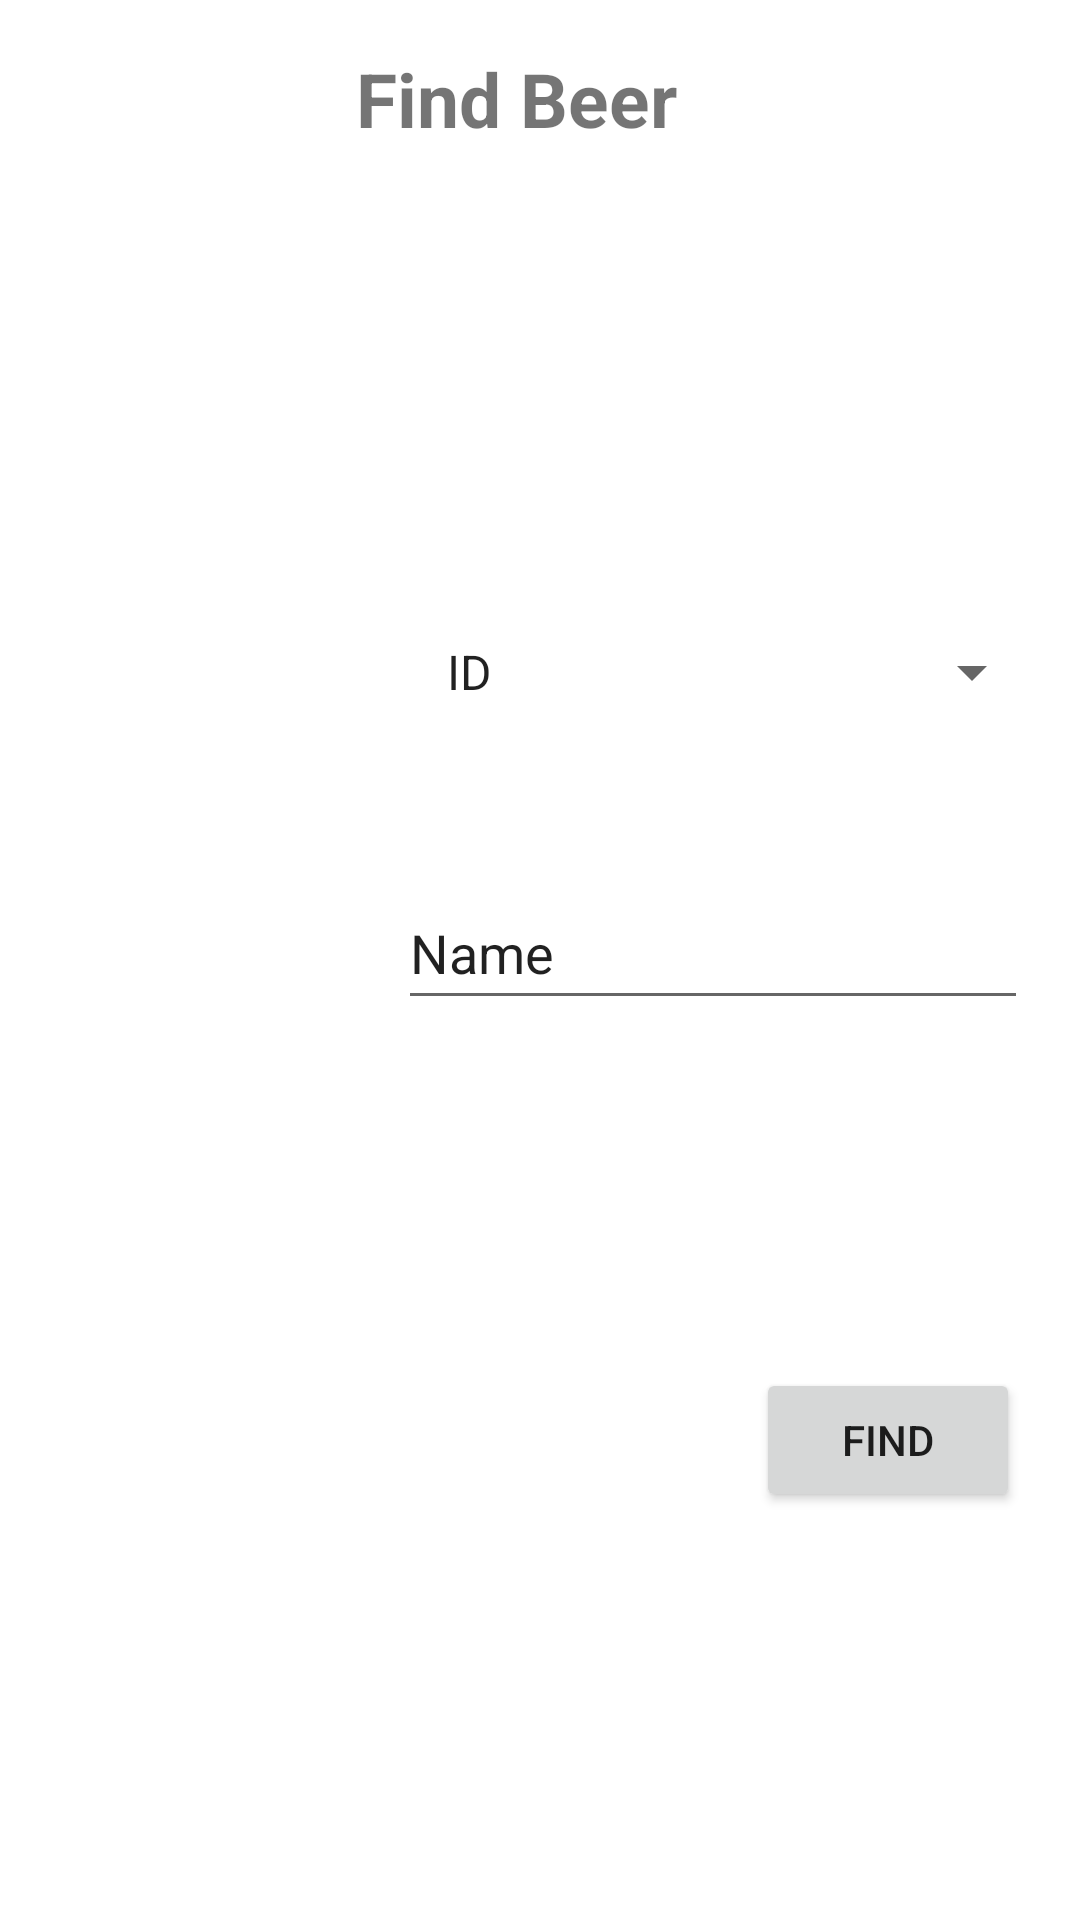

Produce the Android XML layout that renders to this screen, including the resource entries it uses.
<!-- AndroidManifest.xml: application theme Theme.SQLite_Lab -->
<!-- res/layout/activity_find_beer_test.xml -->
<?xml version="1.0" encoding="utf-8"?>
<androidx.constraintlayout.widget.ConstraintLayout xmlns:android="http://schemas.android.com/apk/res/android"
    xmlns:app="http://schemas.android.com/apk/res-auto"
    xmlns:tools="http://schemas.android.com/tools"
    android:layout_width="match_parent"
    android:layout_height="match_parent"
    tools:context=".FindBeerTestActivity">

    <EditText
        android:id="@+id/findBeer_editText"
        android:layout_width="wrap_content"
        android:layout_height="48dp"
        android:layout_marginTop="292dp"
        android:ems="10"
        android:inputType="textPersonName"
        android:text="Name"
        app:layout_constraintEnd_toEndOf="parent"
        app:layout_constraintHorizontal_bias="0.885"
        app:layout_constraintStart_toStartOf="parent"
        app:layout_constraintTop_toTopOf="parent" />

    <Button
        android:id="@+id/findbeer_button"
        android:layout_width="wrap_content"
        android:layout_height="wrap_content"
        android:layout_marginEnd="20dp"
        android:layout_marginBottom="136dp"
        android:text="FIND"
        app:layout_constraintBottom_toBottomOf="parent"
        app:layout_constraintEnd_toEndOf="parent" />

    <TextView
        android:id="@+id/textView"
        android:layout_width="123dp"
        android:layout_height="38dp"
        android:layout_marginTop="16dp"
        android:text="Find Beer"
        android:textSize="25sp"
        android:textStyle="bold"
        app:layout_constraintEnd_toEndOf="parent"
        app:layout_constraintStart_toStartOf="parent"
        app:layout_constraintTop_toTopOf="parent" />

    <Spinner
        android:id="@+id/spinner_option"
        android:layout_width="207dp"
        android:layout_height="48dp"
        android:layout_marginBottom="44dp"
        android:entries="@array/options"
        app:layout_constraintBottom_toTopOf="@+id/findBeer_editText"
        app:layout_constraintEnd_toEndOf="parent"
        app:layout_constraintHorizontal_bias="0.921"
        app:layout_constraintStart_toStartOf="parent" />

</androidx.constraintlayout.widget.ConstraintLayout>
<!-- resources referenced by this layout -->
<resources>
  <string-array name="options">
          <item>ID</item>
          <item>Color</item>
      </string-array>
  <style name="Theme.SQLite_Lab" parent="Theme.MaterialComponents.DayNight.DarkActionBar">
          
          <item name="colorPrimary">@color/purple_500</item>
          <item name="colorPrimaryVariant">@color/purple_700</item>
          <item name="colorOnPrimary">@color/white</item>
          
          <item name="colorSecondary">@color/teal_200</item>
          <item name="colorSecondaryVariant">@color/teal_700</item>
          <item name="colorOnSecondary">@color/black</item>
          
          <item name="android:statusBarColor">?attr/colorPrimaryVariant</item>
          
      </style>
  <!-- not gathered from this repository: default colours our renderer supplied (Android Studio template values) -->
  <color name="purple_500">#FF6200EE</color>
  <color name="purple_700">#FF3700B3</color>
  <color name="teal_200">#FF03DAC5</color>
  <color name="teal_700">#FF018786</color>
  <color name="black">#FF000000</color>
  <color name="white">#FFFFFFFF</color>
</resources>
